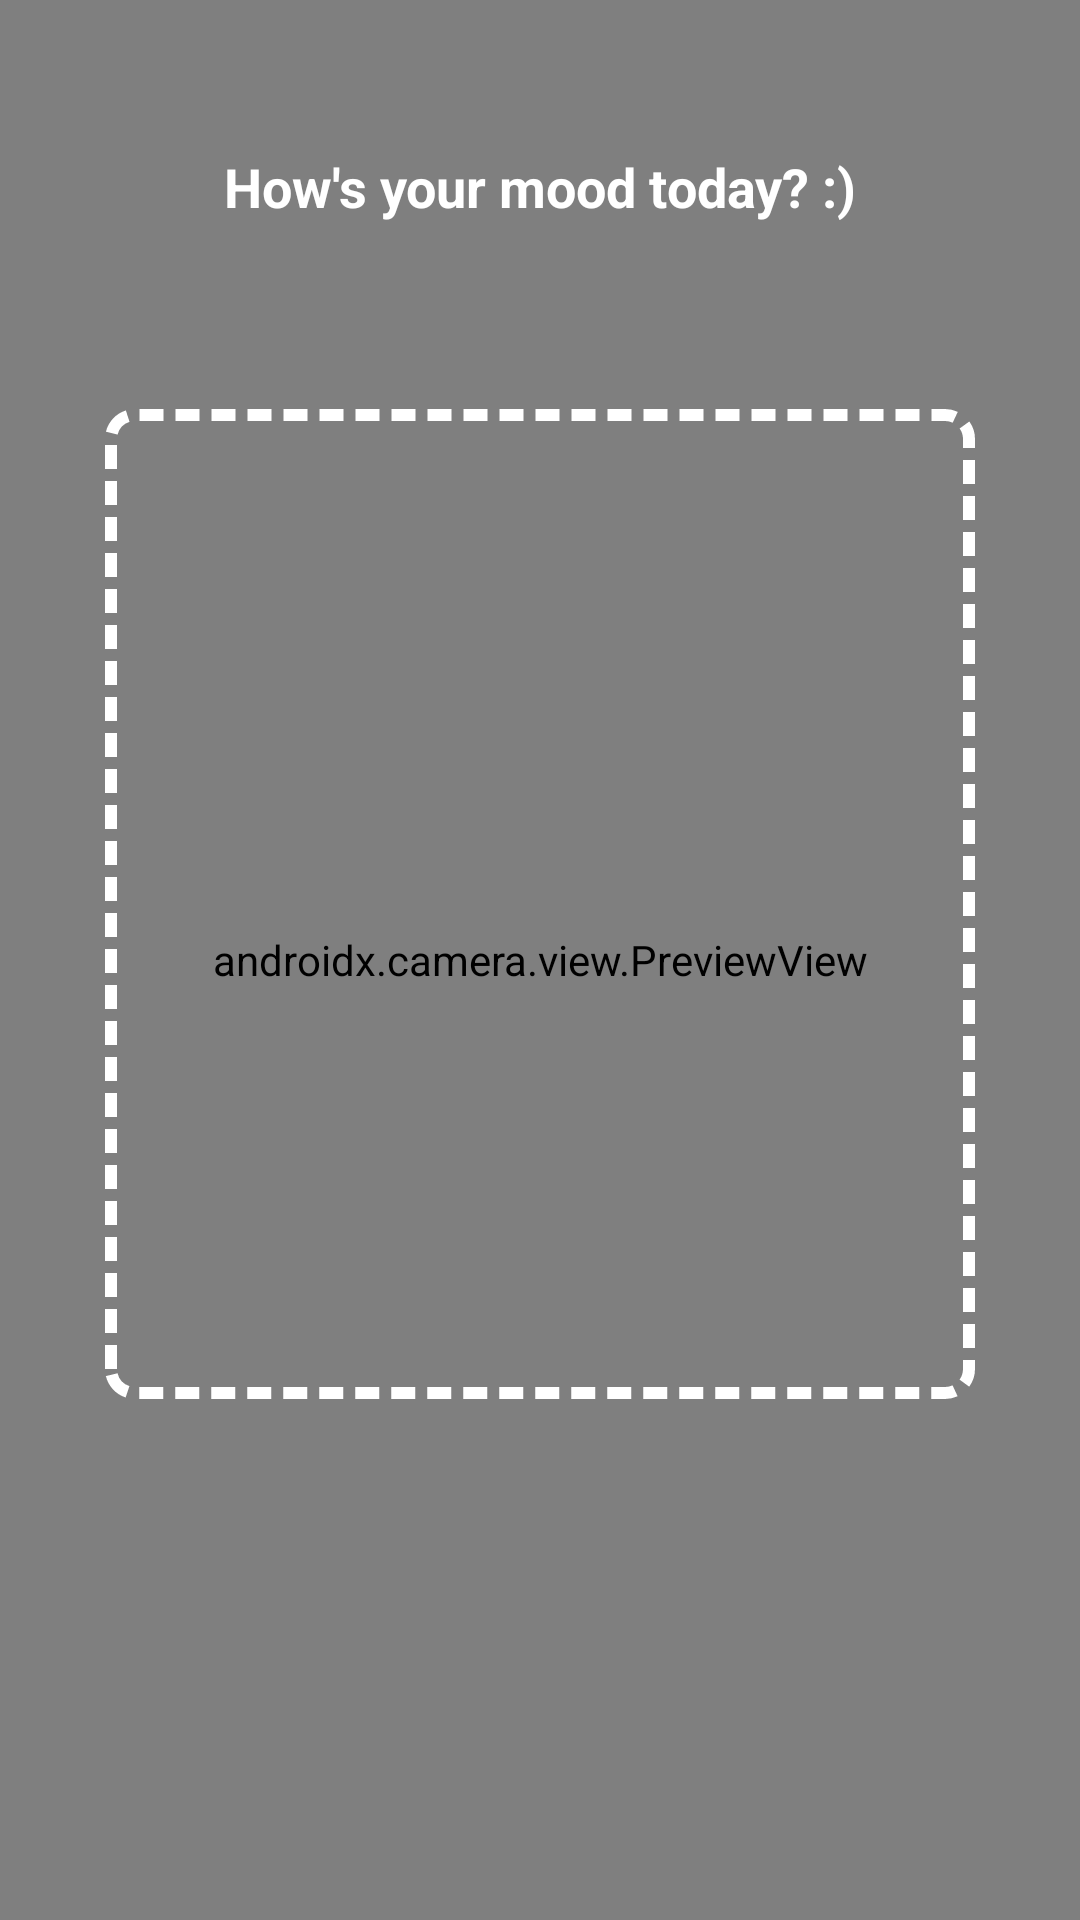

Android layout source for this screen:
<!-- AndroidManifest.xml: application theme Theme.Clozify -->
<!-- res/layout/activity_camera.xml -->
<?xml version="1.0" encoding="utf-8"?>
<androidx.constraintlayout.widget.ConstraintLayout
    xmlns:android="http://schemas.android.com/apk/res/android"
    xmlns:app="http://schemas.android.com/apk/res-auto"
    xmlns:tools="http://schemas.android.com/tools"
    android:layout_width="match_parent"
    android:layout_height="match_parent"
    android:background="#000000"
    tools:context=".ui.upload.CameraActivity">

    
    <androidx.camera.view.PreviewView
        android:id="@+id/viewFinder"
        android:layout_width="match_parent"
        android:layout_height="match_parent"
        android:layout_margin="0dp" />

    
    <TextView
        android:id="@+id/moodText"
        android:layout_width="wrap_content"
        android:layout_height="wrap_content"
        android:layout_marginTop="50dp"
        android:text="How's your mood today? :)"
        android:textColor="#FFFFFF"
        android:textSize="18sp"
        android:textStyle="bold"
        app:layout_constraintTop_toTopOf="parent"
        app:layout_constraintStart_toStartOf="parent"
        app:layout_constraintEnd_toEndOf="parent" />

    
    <View
        android:id="@+id/faceFrame"
        android:layout_width="290dp"
        android:layout_height="330dp"
        android:background="@drawable/face_frame"
        app:layout_constraintTop_toBottomOf="@id/moodText"
        app:layout_constraintStart_toStartOf="parent"
        app:layout_constraintEnd_toEndOf="parent"
        app:layout_constraintBottom_toTopOf="@id/captureImage" />

    
    <ImageView
        android:id="@+id/captureImage"
        android:layout_width="80dp"
        android:layout_height="80dp"
        android:layout_marginBottom="32dp"
        android:padding="16dp"
        android:scaleType="centerInside"
        app:srcCompat="@drawable/ic_capture"
        app:layout_constraintBottom_toBottomOf="parent"
        app:layout_constraintStart_toStartOf="parent"
        app:layout_constraintEnd_toEndOf="parent" />
</androidx.constraintlayout.widget.ConstraintLayout>
<!-- resources referenced by this layout -->
<resources>
  <!-- drawable face_frame (drawable) -->
  <shape xmlns:android="http://schemas.android.com/apk/res/android">
      <solid android:color="#00000000" /> 
      <stroke
          android:width="4dp"
          android:color="#FFFFFF"
          android:dashWidth="8dp"
          android:dashGap="4dp" /> 
      <corners android:radius="8dp" /> 
  </shape>
  <style name="Theme.Clozify" parent="Base.Theme.Clozify" />
  <style name="Base.Theme.Clozify" parent="Theme.Material3.DayNight.NoActionBar">
          
          <item name="backgroundColor">@color/beige_background</item>
          <item name="surfaceColor">@color/beige_light</item>
          <item name="cardColor">@color/white</item>
          <item name="textPrimaryColor">@color/text_black</item>
          <item name="textSecondaryColor">@color/text_secondary</item>
  
          
          <item name="colorPrimary">@color/accent_brown</item>
          <item name="colorPrimaryVariant">@color/accent_brown</item>
          <item name="colorOnPrimary">@color/white</item>
          <item name="colorSecondary">@color/accent_sage</item>
          <item name="colorSecondaryVariant">@color/accent_sage</item>
          <item name="colorOnSecondary">@color/white</item>
          <item name="colorSurface">@color/beige_light</item>
          <item name="colorOnSurface">@color/text_black</item>
  
          
          <item name="android:statusBarColor">@color/beige_background</item>
          <item name="android:navigationBarColor">@color/beige_background</item>
          <item name="android:windowLightStatusBar">true</item>
          <item name="android:windowLightNavigationBar" tools:targetApi="27">true</item>
  
          
          <item name="android:windowBackground">@color/beige_background</item>
      </style>
  <color name="beige_background">#E5E0DA</color>
  <color name="beige_light">#F5F2EE</color>
  <color name="white">#FFFFFFFF</color>
  <color name="text_black">#1E1E1E</color>
  <color name="text_secondary">#666666</color>
  <color name="accent_brown">#8B7355</color>
  <color name="accent_sage">#9CAF88</color>
</resources>
